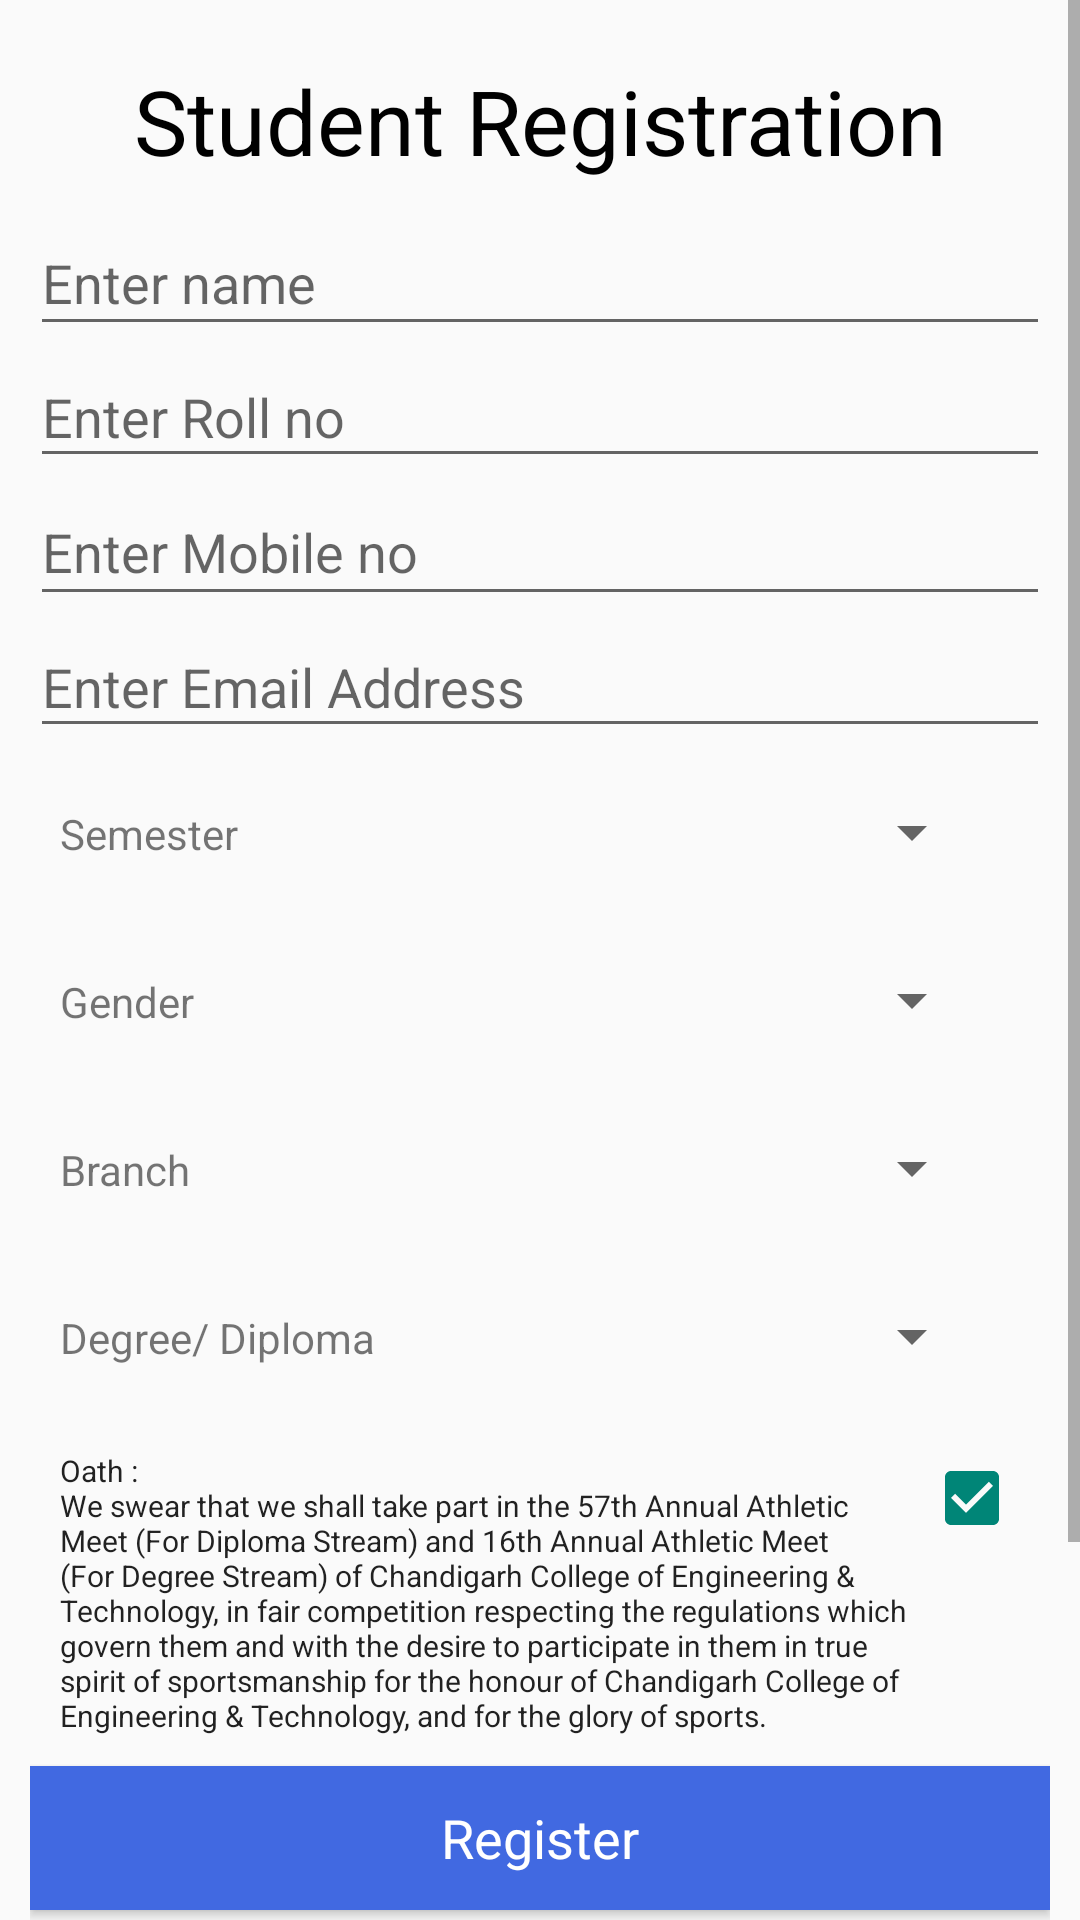

Here is an Android app screen rendered from its layout file. Give the layout XML and the strings, colors and styles it references.
<!-- AndroidManifest.xml: application theme Theme.Design.Light -->
<!-- res/layout/activity_registeration_student.xml -->
<?xml version="1.0" encoding="utf-8"?>
<ScrollView android:layout_width="match_parent"
            android:layout_height="wrap_content"
            xmlns:android="http://schemas.android.com/apk/res/android">

    <TableLayout
        xmlns:android="http://schemas.android.com/apk/res/android"
        xmlns:app="http://schemas.android.com/apk/res-auto"
        xmlns:tools="http://schemas.android.com/tools"
        android:layout_width="match_parent"
        android:layout_height="wrap_content"
        tools:context="com.ccet.hp.sportsapplication.RegisterationStudent"
        tools:layout_editor_absoluteY="81dp"
        tools:layout_editor_absoluteX="0dp"
        android:padding="10dp"
        android:id="@+id/tableLayout"
        >


        <TextView
            android:layout_width="match_parent"
            android:layout_height="wrap_content"
            android:layout_margin="10dp"
            android:textAlignment="center"
            android:textSize="30dp"
            android:text="Student Registration"
            android:textColor="@android:color/background_dark"
            />




        <EditText
            android:id="@+id/name"
            android:layout_width="225dp"
            android:layout_height="45dp"
            android:ems="10"
            android:inputType="textPersonName"
            android:hint="Enter name"
            />
        <EditText
            android:id="@+id/roll_no"
            android:layout_width="match_parent"
            android:layout_height="44dp"
            android:ems="10"
            android:inputType="textPersonName"
            android:hint="Enter Roll no"
          />
        <EditText
            android:id="@+id/mobile"
            android:layout_width="match_parent"
            android:layout_height="46dp"
            android:ems="10"
            android:hint="Enter Mobile no"
            android:inputType="textPersonName"

            />
        <EditText
            android:id="@+id/email"
            android:layout_width="match_parent"
            android:layout_height="44dp"
            android:ems="10"
            android:hint="Enter Email Address"

            />

        <TableRow
            android:layout_margin="10dp"
            android:layout_gravity="center"
            >
            <TextView
            android:id="@+id/textView11"
            android:layout_width="match_parent"
            android:layout_height="wrap_content"
            android:text="Semester"
            />

            <Spinner
                android:id="@+id/semester"
                android:layout_width="100dp"
                android:layout_height="36dp"
                android:entries="@array/semester_entries"
                />
        </TableRow>
        <TableRow
            android:layout_margin="10dp"
            android:layout_gravity="center">

            <TextView
                android:id="@+id/textView12"
                android:layout_width="match_parent"
                android:layout_height="19dp"
                android:text="Gender"
                />

            <Spinner
                android:id="@+id/gender_spinner"
                android:layout_width="100dp"
                android:layout_height="36dp"
                android:entries="@array/gender_entries"/>
        </TableRow>
        <TableRow
            android:layout_margin="10dp"
            android:layout_gravity="center"
            >

            <TextView
                android:id="@+id/textView13"
                android:layout_width="208dp"
                android:layout_height="19dp"
                android:text="Branch"

                />
            <Spinner
                android:id="@+id/branch_spinner"
                android:layout_width="100dp"
                android:layout_height="36dp"
                android:entries="@array/branch_entries"
           />


        </TableRow>
        <TableRow
            android:layout_margin="10dp"
            android:layout_gravity="center"
            >
            <TextView
                android:id="@+id/textView789"
                android:layout_width="match_parent"
                android:layout_height="wrap_content"
                android:text="Degree/ Diploma"
                />

            <Spinner
                android:id="@+id/collegeTypeSpinner"
                android:layout_width="100dp"
                android:layout_height="36dp"
                android:entries="@array/type_entries"
                />
        </TableRow>

        <CheckedTextView
                    android:id="@+id/oathCheck"
                    android:text="@string/oath"
                    android:layout_width="match_parent"
                    android:layout_height="wrap_content"
                    android:layout_margin="10dp"
                    android:checkMark="?android:attr/listChoiceIndicatorMultiple"
                    android:layout_marginBottom="10dp"
                    android:textSize="10dp"
                    android:scrollbars="vertical"
                    android:checked="true"
                    />
        <Button
            android:id="@+id/register_final"
            style="@android:style/Widget.Holo.Light.Button"
            android:layout_width="0dp"
            android:layout_height="48dp"
            android:background="@color/app_theme_orange"
            android:elevation="7dp"
            android:text="Register"
            android:textAppearance="@style/TextAppearance.AppCompat.Medium.Inverse"
            android:textColor="@android:color/white"
            />
        <include
            layout="@layout/emailverification"
            />

    </TableLayout>

</ScrollView>
<!-- res/layout/emailverification.xml (included above) -->
<?xml version="1.0" encoding="utf-8"?>
<ScrollView android:layout_height="match_parent"
            android:layout_width="match_parent"
            android:layout_marginTop="10dp"
            android:layout_marginBottom="10dp"
            xmlns:android="http://schemas.android.com/apk/res/android">
    <LinearLayout xmlns:android="http://schemas.android.com/apk/res/android"
                  android:orientation="vertical"
                  android:layout_width="match_parent"
                  android:layout_height="wrap_content"
                    android:id="@+id/verificatioLayout"
        >

        <TextView
            android:layout_width="match_parent"
            android:layout_height="wrap_content"
            android:layout_margin="10dp"
            android:text="Enter the 6 digit code Send to the given email address"
            android:textAlignment="center"
            android:textSize="16dp"
            android:textColor="@android:color/background_dark"/>

        <EditText
            android:id="@+id/verficationCode"
            android:layout_width="match_parent"
            android:layout_height="wrap_content"
            android:textAlignment="center"
            android:hint="Code"/>

        <Button
            android:id="@+id/verificationButton"
            android:layout_width="match_parent"
            android:layout_height="wrap_content"
            android:text="Verify"/>

    </LinearLayout>
</ScrollView>
<!-- resources referenced by this layout -->
<resources>
  <string-array name="branch_entries">
          <item> </item>
          <item>CSE</item>
          <item>CIVIL</item>
          <item>MECH</item>
          <item>ECE</item>
          <item>ELECT</item>
          <item>PROD</item>
          <item>ARCH</item>
      </string-array>
  <string-array name="gender_entries">
          <item> </item>
          <item>Boy</item>
          <item>Girl</item>
      </string-array>
  <string-array name="semester_entries">
          <item> </item>
          <item>1</item>
          <item>2</item>
          <item>3</item>
          <item>4</item>
          <item>5</item>
          <item>6</item>
          <item>7</item>
          <item>8</item>
      </string-array>
  <string-array name="type_entries">
          <item> </item>
          <item>Degree</item>
          <item>Diploma</item>
      </string-array>
  <color name="app_theme_orange">#4169E1</color>
  <string name="oath">Oath : \nWe swear that we shall take part in the 57th  Annual Athletic Meet (For Diploma Stream) and 16th Annual Athletic Meet (For Degree Stream) of Chandigarh College of Engineering &amp; Technology, in fair competition respecting the regulations which govern them and with the desire to participate in them in true spirit of sportsmanship for the honour of Chandigarh College of Engineering &amp; Technology, and for the glory of sports.</string>
</resources>
